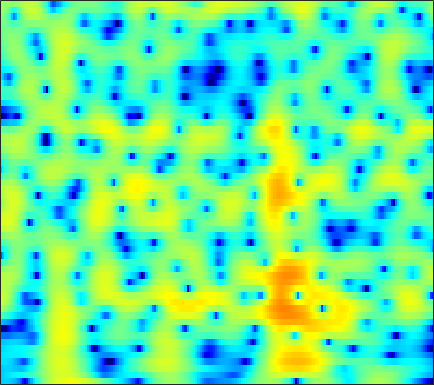

The table this chart was drawn from, first rows:
-9.271, -9.0423, -8.8782, -8.897, -9.0534, -9.4833, -10.228, -11.049, -12.622, -14.977, -18.36, -20.607, -18.24, -13.635, -10.822, -7.8376, -5.4644, -3.973, -2.273, -0.82862, 0.40961, 1.2249, 2.1757, 2.9906
-9.593, -9.109, -8.542, -8.058, -7.744, -7.377, -7.055, -6.832, -6.54, -6.229, -5.872, -5.559, -5.062, -4.464, -3.95, -3.186, -2.355, -1.704, -0.8276, 0.03502, 0.8595, 1.44, 2.152, 2.781
-9.515, -9.246, -9.033, -8.971, -9.02, -9.196, -9.466, -9.69, -9.935, -9.982, -9.678, -9.172, -8.167, -6.906, -5.881, -4.494, -3.145, -2.184, -0.9837, 0.1124, 1.099, 1.765, 2.549, 3.212
-8.201, -8.118, -8.151, -8.357, -8.639, -9.22, -10.09, -10.96, -12.49, -14.37, -15.94, -15.81, -13.54, -10.58, -8.528, -6.152, -4.136, -2.821, -1.287, 0.0376, 1.174, 1.914, 2.761, 3.454
-8.106, -7.886, -7.645, -7.461, -7.362, -7.281, -7.248, -7.236, -7.196, -7.08, -6.827, -6.524, -5.954, -5.207, -4.549, -3.582, -2.556, -1.775, -0.7461, 0.2349, 1.146, 1.77, 2.511, 3.136
-8.947, -8.508, -8.022, -7.63, -7.405, -7.193, -7.054, -6.981, -6.891, -6.789, -6.639, -6.482, -6.176, -5.729, -5.276, -4.516, -3.587, -2.801, -1.688, -0.556, 0.5407, 1.312, 2.241, 3.041
-9.986, -9.662, -9.306, -9.035, -8.91, -8.803, -8.753, -8.764, -8.886, -9.184, -9.708, -10.28, -11.32, -12.57, -13.28, -12.9, -10.67, -8.499, -5.686, -3.216, -1.121, 0.2305, 1.768, 3.029
-13.9, -14.28, -14.37, -14.09, -13.73, -13.2, -12.7, -12.43, -12.24, -12.24, -12.46, -12.74, -13.32, -14.11, -14.62, -14.36, -12.27, -9.962, -6.846, -4.074, -1.715, -0.197, 1.525, 2.946
-23.36, -31.07, -25.71, -20.64, -18.75, -17.38, -17.12, -17.46, -18.22, -18.52, -17.64, -16.33, -14.27, -12.3, -10.91, -9.104, -7.295, -5.93, -4.109, -2.346, -0.6868, 0.4705, 1.855, 3.05
-9.406, -10.2, -11.07, -11.84, -12.42, -13.41, -15, -16.54, -18.79, -20.63, -19.77, -17.45, -14.21, -11.52, -9.83, -7.855, -6.049, -4.778, -3.17, -1.664, -0.2581, 0.7282, 1.934, 2.996
-2.479, -3.164, -4.104, -5.069, -5.803, -6.829, -7.732, -8.31, -9.044, -9.684, -9.941, -9.799, -9.364, -8.758, -8.189, -7.266, -6.155, -5.233, -3.897, -2.493, -1.077, -0.04847, 1.234, 2.387
1.797, 1.164, 0.2612, -0.7206, -1.533, -2.685, -3.884, -4.856, -6.202, -7.391, -8.369, -9.061, -9.888, -10.6, -10.99, -11.25, -10.96, -10.18, -8.389, -6.111, -3.766, -2.132, -0.205, 1.415
3.907, 3.353, 2.456, 1.347, 0.3739, -1.165, -3.043, -4.66, -7.032, -9.821, -13.01, -15, -16.05, -15.92, -16.07, -17.6, -21.99, -24.45, -16.25, -10.15, -5.994, -3.614, -1.096, 0.8652
3.897, 3.57, 2.9, 1.987, 1.13, -0.2858, -2.065, -3.654, -6.384, -9.714, -13.19, -15.22, -15.36, -13.33, -12.03, -10.77, -9.581, -8.538, -6.943, -5.149, -3.265, -1.917, -0.2822, 1.111
2.781, 2.799, 2.598, 2.148, 1.651, 0.8005, -0.2396, -1.184, -2.443, -3.595, -4.761, -5.508, -6.065, -6.268, -6.295, -6.065, -5.511, -4.965, -4.069, -3.026, -1.896, -1.056, 0.01031, 0.9494
2.26, 2.499, 2.619, 2.498, 2.265, 1.8, 1.163, 0.6268, -0.2065, -1.228, -2.26, -3.012, -4.068, -5.148, -5.829, -6.431, -6.57, -6.286, -5.39, -4.091, -2.69, -1.67, -0.4443, 0.5604
2.061, 2.337, 2.555, 2.617, 2.559, 2.317, 1.894, 1.458, 0.6343, -0.3753, -1.539, -2.665, -4.538, -6.853, -9.132, -13.78, -21.85, -19.23, -11.73, -7.36, -4.381, -2.658, -0.8527, 0.5029
0.1913, 0.5437, 0.9577, 1.292, 1.466, 1.519, 1.349, 1.07, 0.4869, -0.2846, -1.415, -2.441, -3.917, -5.586, -6.947, -8.456, -9.129, -8.884, -7.517, -5.529, -3.51, -2.111, -0.4729, 0.8679
-4.604, -3.73, -2.428, -1.247, -0.5588, 0.1005, 0.4289, 0.4498, 0.2287, -0.4216, -1.403, -2.29, -3.813, -5.639, -7, -8.525, -9.115, -8.536, -6.804, -4.728, -2.698, -1.305, 0.299, 1.621
-15.69, -10.54, -6.382, -3.681, -2.28, -0.9659, -0.1665, 0.1235, 0.1197, -0.2974, -1.034, -1.931, -3.642, -5.938, -8.417, -13.44, -18.04, -13.93, -8.387, -4.784, -2.205, -0.6818, 0.9483, 2.198
-7.916, -6.602, -4.752, -3.142, -2.121, -1.071, -0.3924, -0.08955, 0.01141, -0.09829, -0.5059, -0.9736, -1.672, -2.522, -3.14, -3.693, -3.84, -3.543, -2.731, -1.676, -0.5632, 0.2211, 1.144, 1.909
-3.513, -2.803, -1.896, -1.117, -0.6184, -0.09754, 0.22, 0.3393, 0.3703, 0.2494, -0.04177, -0.2488, -0.5569, -0.8724, -1.011, -1.113, -1.083, -0.9338, -0.6316, -0.2366, 0.2035, 0.5159, 0.888, 1.175
-0.1495, 0.3335, 0.8454, 1.233, 1.42, 1.509, 1.452, 1.288, 0.9656, 0.4801, -0.02547, -0.3989, -0.8915, -1.172, -1.264, -1.245, -1.025, -0.8114, -0.4933, -0.1713, 0.09184, 0.2423, 0.3557, 0.3508
2.858, 3.156, 3.426, 3.533, 3.489, 3.248, 2.776, 2.261, 1.294, 0.09386, -1.374, -2.65, -4.141, -5.011, -5.018, -4.212, -3.112, -2.352, -1.51, -0.9261, -0.5944, -0.4891, -0.5339, -0.7573
4.324, 4.573, 4.794, 4.82, 4.701, 4.341, 3.67, 2.951, 1.623, -0.1877, -2.88, -5.566, -11.4, -24.14, -15.56, -8.762, -5.526, -4.05, -2.771, -2.114, -1.894, -1.996, -2.407, -3.092
3.407, 3.86, 4.333, 4.601, 4.653, 4.487, 4.046, 3.521, 2.577, 1.261, -0.1703, -1.401, -2.905, -3.89, -4.217, -4.01, -3.63, -3.328, -3.101, -3.156, -3.52, -4.046, -5.149, -6.786
0.839, 1.952, 3.085, 3.868, 4.223, 4.4, 4.295, 4.027, 3.448, 2.696, 1.762, 0.9824, 0.002197, -1.004, -1.627, -2.391, -2.978, -3.315, -3.739, -4.128, -4.672, -5.209, -6.28, -7.856
-0.457, 1.142, 2.689, 3.708, 4.191, 4.539, 4.555, 4.384, 3.931, 3.267, 2.291, 1.5, 0.1435, -1.343, -2.609, -4.375, -5.893, -6.666, -6.85, -6.415, -5.869, -5.618, -5.551, -5.857
1.644, 2.437, 3.313, 3.947, 4.245, 4.442, 4.365, 4.165, 3.663, 2.892, 1.931, 0.9896, -0.599, -2.604, -4.655, -8.301, -15.17, -30.89, -15.98, -9.835, -6.794, -5.416, -4.334, -3.846
2.432, 2.755, 3.132, 3.404, 3.513, 3.476, 3.252, 2.947, 2.377, 1.613, 0.7754, 0.001711, -0.9862, -2.204, -3.075, -4.376, -5.363, -5.719, -5.335, -4.361, -3.232, -2.506, -1.813, -1.43
0.8318, 1.149, 1.564, 1.843, 1.929, 1.804, 1.411, 0.8994, 0.0259, -0.9671, -2.099, -2.638, -3.1, -3.007, -2.776, -2.329, -1.796, -1.383, -0.7671, -0.1553, 0.4248, 0.7814, 1.149, 1.311
-4.079, -2.928, -1.621, -0.7131, -0.3508, -0.2601, -0.7261, -1.441, -3.037, -5.689, -9.623, -13.68, -13.26, -8.178, -5.597, -3.05, -1.325, -0.3053, 0.7326, 1.553, 2.173, 2.54, 2.886, 3.064
-9.819, -6.963, -4.448, -2.816, -2.083, -1.584, -1.666, -2.056, -3.087, -4.631, -6.463, -7.441, -7.331, -5.613, -4.211, -2.412, -1.052, -0.1788, 0.7163, 1.437, 1.986, 2.325, 2.658, 2.902
-6.344, -5.071, -3.514, -2.293, -1.592, -0.9874, -0.7014, -0.6877, -0.8713, -1.114, -1.463, -1.57, -1.654, -1.451, -1.231, -0.8573, -0.4724, -0.2159, 0.1037, 0.3909, 0.6742, 0.8782, 1.165, 1.46
-3.147, -2.212, -1.123, -0.2382, 0.3103, 0.8332, 1.175, 1.303, 1.357, 1.247, 1.102, 0.8861, 0.6336, 0.2735, 0.03335, -0.3959, -0.808, -1.165, -1.576, -1.909, -2.04, -1.986, -1.668, -1.175
-0.3736, 0.3202, 1.095, 1.735, 2.104, 2.494, 2.734, 2.835, 2.84, 2.666, 2.376, 2.038, 1.468, 0.6971, -0.03074, -1.167, -2.595, -3.777, -5.569, -7.318, -8.61, -8.794, -7.915, -6.215
1.482, 1.799, 2.195, 2.542, 2.755, 2.995, 3.14, 3.191, 3.141, 3.004, 2.624, 2.273, 1.496, 0.4873, -0.5467, -2.272, -4.552, -6.711, -10.34, -15.43, -24.21, -34.05, -18.7, -12.43
1.609, 1.635, 1.734, 1.872, 2.018, 2.191, 2.375, 2.475, 2.58, 2.611, 2.515, 2.284, 1.8, 0.9444, 0.09963, -1.533, -3.716, -5.855, -9.562, -14.67, -23.03, -27.6, -17.52, -11.35
-1.549, -1.677, -1.696, -1.572, -1.422, -1.18, -0.8488, -0.5308, 0.001916, 0.516, 1.118, 1.407, 1.689, 1.642, 1.363, 0.71, -0.375, -1.415, -3.092, -4.891, -6.239, -6.411, -5.323, -3.431
-10.91, -10.94, -10.56, -9.902, -9.595, -9.447, -9.56, -9.361, -8.161, -6.093, -3.752, -2.335, -0.7715, 0.3336, 0.8243, 1.235, 1.318, 1.232, 1.035, 0.8202, 0.7308, 0.8135, 1.117, 1.608
-27.95, -33.42, -23.12, -18.32, -16.74, -16.47, -19.06, -24.33, -20.95, -12.68, -7.833, -5.259, -2.846, -1.034, -0.06516, 0.8833, 1.544, 1.869, 2.181, 2.404, 2.579, 2.713, 2.888, 3.06
-17.45, -17.23, -16.09, -14.47, -13.4, -12.34, -11.49, -10.71, -9.28, -7.331, -5.264, -3.723, -2.064, -0.6888, 0.1614, 0.9979, 1.618, 1.962, 2.287, 2.524, 2.709, 2.821, 2.959, 3.058
-8.565, -8.626, -8.411, -7.941, -7.452, -6.721, -5.855, -5.159, -4.138, -3.016, -1.96, -1.165, -0.2294, 0.4876, 0.926, 1.321, 1.512, 1.567, 1.54, 1.476, 1.466, 1.525, 1.709, 1.97
-3.874, -4.087, -4.163, -4.016, -3.752, -3.228, -2.558, -1.981, -1.166, -0.3515, 0.3972, 0.8469, 1.365, 1.659, 1.699, 1.55, 1.089, 0.5339, -0.4324, -1.533, -2.382, -2.494, -1.828, -0.615
-2.801, -3.292, -3.76, -3.865, -3.669, -3.018, -2.094, -1.302, -0.2599, 0.6728, 1.481, 1.915, 2.289, 2.417, 2.288, 1.787, 0.8433, -0.2581, -2.494, -6.216, -14.18, -27.45, -9.062, -3.71
-5.529, -6.935, -9.106, -10.78, -10.49, -8.125, -5.351, -3.584, -1.645, -0.1855, 0.8875, 1.493, 1.969, 2.145, 2.102, 1.758, 1.111, 0.4424, -0.685, -1.942, -2.887, -2.995, -2.189, -0.77
-7.998, -9.511, -12.43, -15.93, -15.49, -10.91, -7.05, -4.873, -2.701, -1.125, -0.0474, 0.5412, 1.036, 1.236, 1.242, 1.111, 0.8522, 0.6114, 0.3225, 0.1281, 0.1212, 0.2685, 0.6673, 1.223
-7.538, -7.277, -6.992, -6.543, -5.952, -4.842, -3.527, -2.561, -1.441, -0.5443, 0.06363, 0.3128, 0.4648, 0.3982, 0.2133, -0.1114, -0.451, -0.6611, -0.787, -0.6527, -0.2691, 0.1466, 0.8119, 1.504
-6.453, -5.215, -3.911, -2.841, -2.131, -1.283, -0.5413, -0.07877, 0.379, 0.6361, 0.6657, 0.4829, 0.0505, -0.6256, -1.323, -2.465, -3.741, -4.639, -5.339, -4.924, -3.552, -2.264, -0.5777, 0.8813
-4.54, -3.339, -1.995, -0.8987, -0.2355, 0.4405, 0.8909, 1.089, 1.153, 0.942, 0.4901, -0.02166, -0.9986, -2.304, -3.508, -5.605, -8.633, -12.13, -23.12, -17.9, -9.257, -5.723, -2.446, -0.1042
-3.288, -2.272, -1.103, -0.1843, 0.339, 0.8219, 1.046, 1.04, 0.7957, 0.2695, -0.582, -1.394, -2.751, -4.389, -5.733, -7.438, -8.847, -9.564, -9.654, -8.462, -6.294, -4.455, -2.136, -0.1522
-2.493, -1.548, -0.5439, 0.1841, 0.5668, 0.872, 0.9341, 0.8035, 0.3757, -0.3455, -1.438, -2.582, -4.531, -7.128, -9.619, -13.5, -14.96, -12.94, -9.646, -6.853, -4.473, -2.9, -1.06, 0.5029
-1.577, -0.9161, -0.2465, 0.2204, 0.4469, 0.5844, 0.5475, 0.4028, 0.03152, -0.603, -1.507, -2.413, -4.048, -6.252, -8.319, -11.28, -12.15, -10.46, -7.462, -4.891, -2.825, -1.538, -0.09499, 1.086
-0.9076, -0.6678, -0.4791, -0.4136, -0.4266, -0.4948, -0.5829, -0.6428, -0.7251, -0.8719, -1.138, -1.405, -1.896, -2.476, -2.914, -3.315, -3.338, -3.061, -2.415, -1.596, -0.7451, -0.1381, 0.6017, 1.244
-0.3446, -0.5378, -0.996, -1.669, -2.24, -2.889, -3.144, -2.984, -2.393, -1.592, -0.8847, -0.4877, -0.08682, 0.1528, 0.26, 0.3296, 0.3726, 0.4099, 0.4744, 0.5448, 0.6105, 0.6585, 0.7277, 0.8211
0.6728, 0.1474, -1.029, -2.938, -5.056, -9.256, -13.15, -10.36, -5.612, -2.445, -0.3457, 0.7329, 1.748, 2.377, 2.662, 2.817, 2.748, 2.558, 2.156, 1.589, 0.8811, 0.2888, -0.4991, -1.13
1.473, 1.109, 0.2249, -1.145, -2.52, -4.532, -5.512, -4.726, -2.573, -0.4548, 1.224, 2.193, 3.092, 3.63, 3.813, 3.801, 3.492, 3.056, 2.164, 0.8774, -0.8795, -2.571, -5.375, -8.565
1.008, 1.123, 1.083, 0.8568, 0.6305, 0.3806, 0.3482, 0.5138, 0.9462, 1.501, 2.094, 2.518, 2.931, 3.158, 3.177, 2.985, 2.512, 1.952, 0.8668, -0.6765, -2.804, -4.878, -8.488, -13.17
